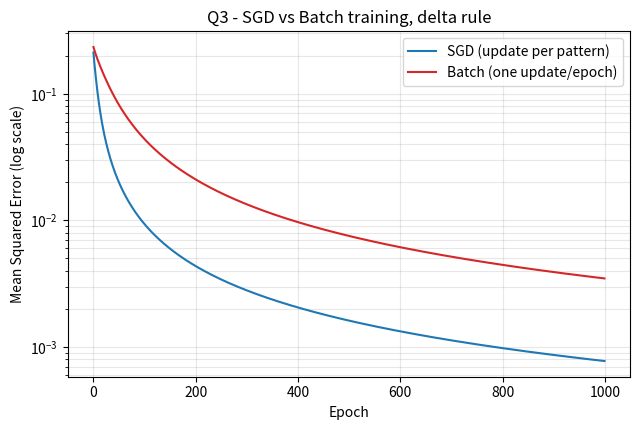

The matplotlib source for this figure: (Note: this script raises an exception after producing the figure.)
"""
Q3. Performance comparison of SGD and BATCH training with the delta learning rule.
    Same data as Q2. Both networks start from the SAME initial weights so that the
    comparison is fair.
"""
import numpy as np
import matplotlib
matplotlib.use("Agg")
import matplotlib.pyplot as plt

np.random.seed(3)

X = np.array([[0, 0, 1],
              [0, 1, 1],
              [1, 0, 1],
              [1, 1, 1]], dtype=float)
D = np.array([[0], [0], [1], [1]], dtype=float)
sigmoid = lambda x: 1 / (1 + np.exp(-x))

def delta_sgd(W, X, D, alpha=0.9):
    for k in range(X.shape[0]):
        x = X[k].reshape(-1, 1); d = D[k]
        y = sigmoid(W @ x)
        delta = y * (1 - y) * (d - y)
        W = W + alpha * delta * x.T
    return W

def delta_batch(W, X, D, alpha=0.9):
    dWsum = np.zeros_like(W)
    for k in range(X.shape[0]):
        x = X[k].reshape(-1, 1); d = D[k]
        y = sigmoid(W @ x)
        delta = y * (1 - y) * (d - y)
        dWsum += alpha * delta * x.T          # accumulate
    return W + dWsum / X.shape[0]             # single update per epoch (average)

W0 = 2 * np.random.rand(1, 3) - 1
W1, W2 = W0.copy(), W0.copy()

E_sgd, E_batch = [], []
EPOCHS = 1000
for _ in range(EPOCHS):
    W1 = delta_sgd(W1,   X, D)
    W2 = delta_batch(W2, X, D)
    E_sgd.append(float(np.mean((D - sigmoid(X @ W1.T)) ** 2)))
    E_batch.append(float(np.mean((D - sigmoid(X @ W2.T)) ** 2)))

print("Initial weights        :", np.round(W0, 4))
print("Weights after SGD      :", np.round(W1, 4))
print("Weights after Batch    :", np.round(W2, 4))
print(f"\nMSE after {EPOCHS} epochs :  SGD = {E_sgd[-1]:.6e}   Batch = {E_batch[-1]:.6e}")
print(f"SGD is about {E_batch[-1]/E_sgd[-1]:.1f} times lower in error at the same epoch count.")

for tol in (1e-2, 1e-3):
    s = next((i for i, e in enumerate(E_sgd)   if e < tol), None)
    b = next((i for i, e in enumerate(E_batch) if e < tol), None)
    print(f"Epochs needed to reach MSE < {tol:g} :  SGD = {s}   Batch = {b}")

print("\nFinal outputs")
print(" pattern | target |    SGD     |   Batch")
ys, yb = sigmoid(X @ W1.T), sigmoid(X @ W2.T)
for k in range(4):
    print(f"  {X[k,0]:.0f} {X[k,1]:.0f}    |   {D[k,0]:.0f}    | {ys[k,0]:.6f} | {yb[k,0]:.6f}")

plt.figure(figsize=(6.5, 4.4))
plt.semilogy(E_sgd,   label="SGD (update per pattern)",  color="tab:blue")
plt.semilogy(E_batch, label="Batch (one update/epoch)", color="tab:red")
plt.xlabel("Epoch"); plt.ylabel("Mean Squared Error (log scale)")
plt.title("Q3 - SGD vs Batch training, delta rule")
plt.legend(); plt.grid(alpha=.3, which="both")
plt.tight_layout(); plt.savefig("/mnt/user-data/outputs/q3_sgd_vs_batch.png", dpi=130)
print("\n[Figure saved: q3_sgd_vs_batch.png]")
